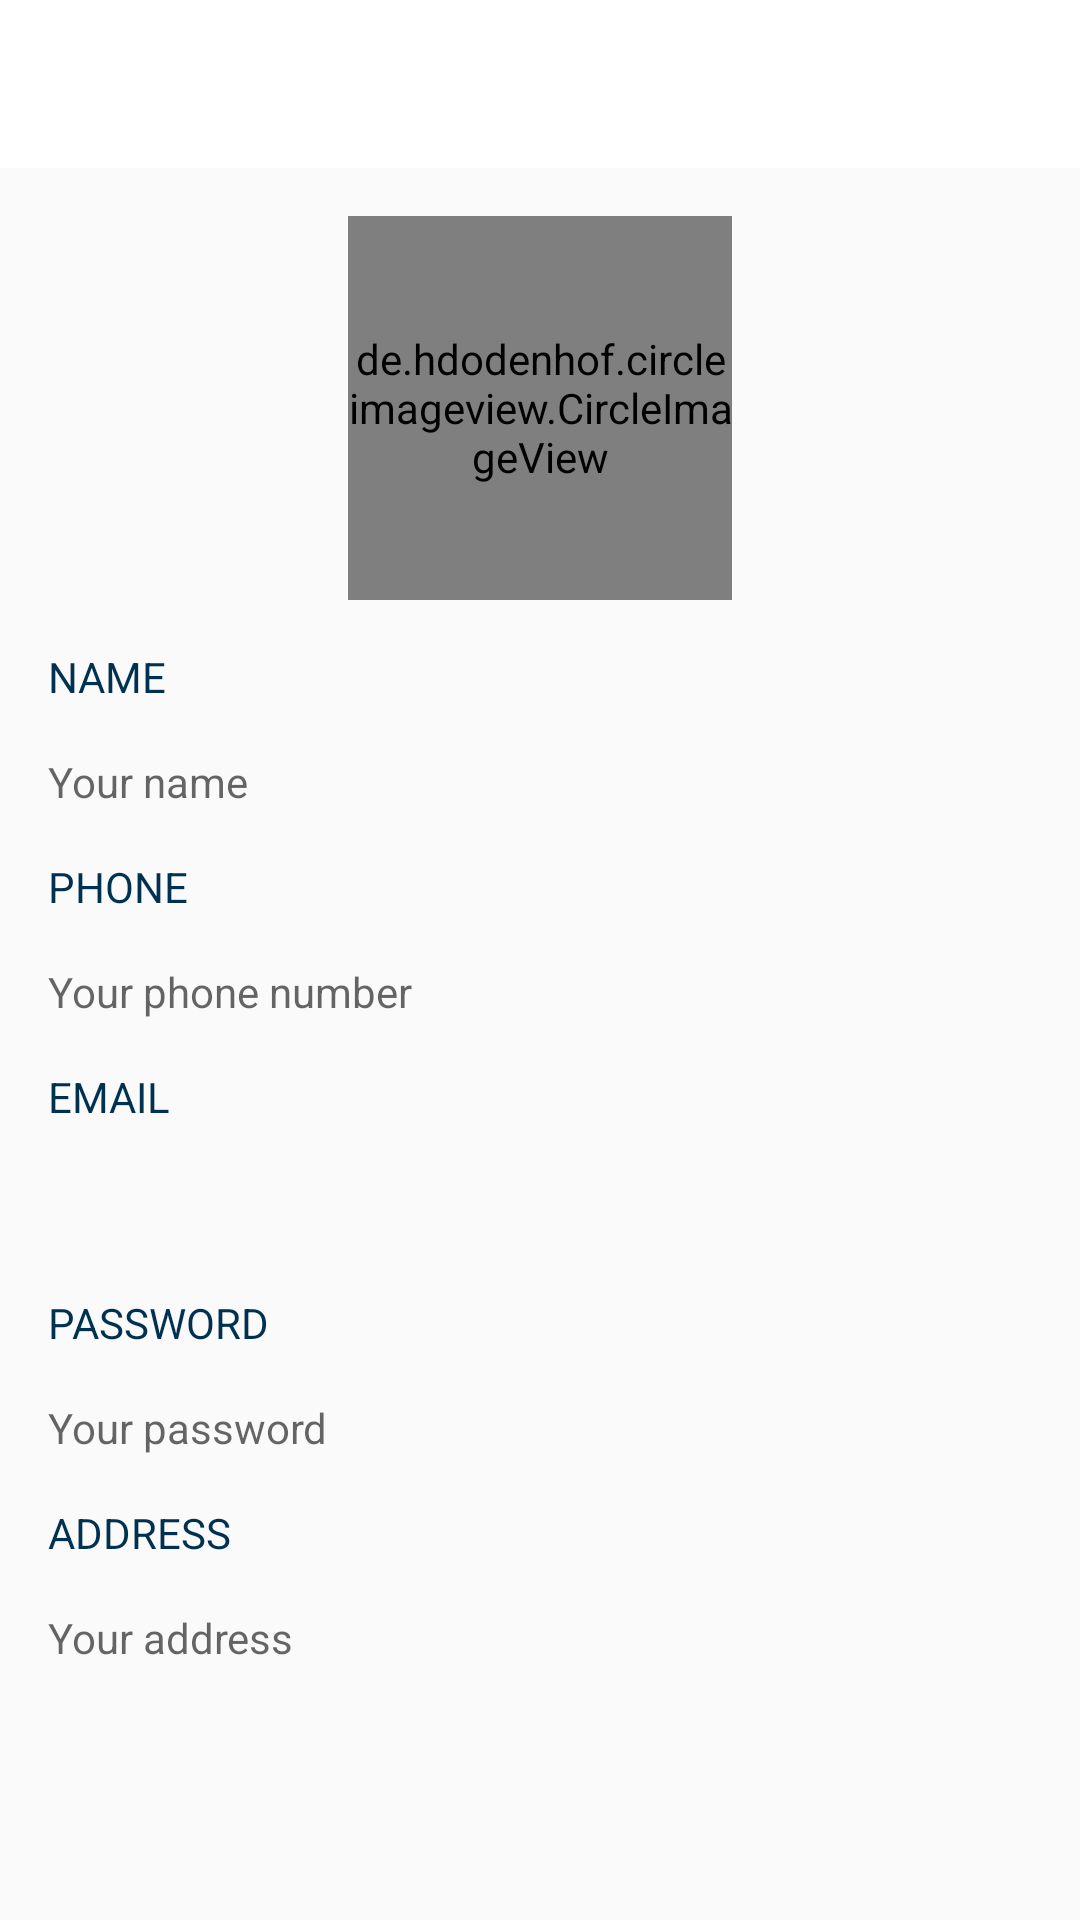

Here is an Android app screen rendered from its layout file. Give the layout XML and the strings, colors and styles it references.
<!-- AndroidManifest.xml: activity theme AppTheme.MyProfile -->
<!-- res/layout/activity_my_profile.xml -->
<LinearLayout
    xmlns:android="http://schemas.android.com/apk/res/android"
    xmlns:app="http://schemas.android.com/apk/res-auto"
    android:layout_width="match_parent"
    android:layout_height="wrap_content"
    android:orientation="vertical">

    <include
        layout="@layout/layout_app_bar"/>

    <ScrollView
        android:layout_width="match_parent"
        android:layout_height="match_parent">

        <LinearLayout
            android:layout_width="match_parent"
            android:orientation="vertical"
            android:layout_height="wrap_content">

            <de.hdodenhof.circleimageview.CircleImageView
                android:id="@+id/ivUser"
                android:layout_width="128dp"
                android:layout_height="128dp"
                android:layout_gravity="center_horizontal"
                android:layout_marginTop="16dp"
                android:transitionName="civUser"
                android:src="@drawable/default_photo"/>


            <LinearLayout
                android:id="@+id/contentMyProfile"
                android:layout_width="match_parent"
                android:layout_height="wrap_content"
                android:layout_margin="16dp"
                android:orientation="vertical">

                <TextView
                    style="@style/textTitle"
                    android:layout_width="wrap_content"
                    android:layout_height="wrap_content"
                    android:text="@string/profile.name.title"/>

                <EditText
                    android:id="@+id/etName"
                    style="@style/editTextContent"
                    android:layout_width="match_parent"
                    android:gravity="start"
                    android:layout_height="wrap_content"
                    android:textSize="14sp"
                    android:layout_marginTop="@dimen/activity_vertical_margin"
                    android:hint="@string/profile.name.hint"
                    android:background="@null"
                    android:inputType="text"/>


                <TextView
                    style="@style/textTitle"
                    android:layout_width="wrap_content"
                    android:layout_height="wrap_content"
                    android:layout_marginTop="16dp"
                    android:text="@string/profile.phone.title"/>


                <EditText
                    android:id="@+id/etPhone"
                    style="@style/editTextContent"
                    android:layout_width="match_parent"
                    android:gravity="start"
                    android:layout_height="wrap_content"
                    android:hint="@string/profile.phone.hint"
                    android:textSize="14sp"
                    android:inputType="phone"
                    android:singleLine="true"
                    android:maxEms="10"
                    android:maxLength="10"
                    android:layout_marginTop="@dimen/activity_vertical_margin"
                    android:background="@null"/>


                <TextView
                    style="@style/textTitle"
                    android:layout_width="wrap_content"
                    android:layout_height="wrap_content"
                    android:layout_marginTop="16dp"
                    android:text="@string/profile.email.title"/>


                <TextView
                    android:id="@+id/tvEmail"
                    android:layout_width="wrap_content"
                    android:layout_height="wrap_content"
                    android:textSize="18sp"
                    fontPath="fonts/samakarn/Samakarn-Light.ttf"
                    android:layout_marginTop="@dimen/activity_vertical_margin"/>


                <TextView
                    style="@style/textTitle"
                    android:layout_width="wrap_content"
                    android:layout_height="wrap_content"
                    android:layout_marginTop="16dp"
                    android:text="@string/profile.password.title"/>


                <EditText
                    android:id="@+id/etPassword"
                    style="@style/editTextContent"
                    android:layout_width="match_parent"
                    android:gravity="start"
                    android:layout_height="wrap_content"
                    android:layout_marginTop="@dimen/activity_vertical_margin"
                    android:textSize="14sp"
                    android:hint="@string/profile.password.hint"
                    android:inputType="textPassword"
                    android:background="@null"/>


                <TextView
                    style="@style/textTitle"
                    android:layout_width="wrap_content"
                    android:layout_height="wrap_content"
                    android:layout_marginTop="16dp"
                    android:text="@string/profile.address.title"/>


                <EditText
                    android:id="@+id/etAddress"
                    style="@style/editTextContent"
                    android:layout_width="match_parent"
                    android:gravity="start"
                    android:layout_height="wrap_content"
                    android:textSize="14sp"
                    android:layout_marginTop="@dimen/activity_vertical_margin"
                    android:hint="@string/profile.address.hint"
                    android:background="@null"
                    android:inputType="text"/>

            </LinearLayout>


        </LinearLayout>

    </ScrollView>


</LinearLayout>
<!-- res/layout/layout_app_bar.xml (included above) -->
<?xml version="1.0" encoding="utf-8"?>
<android.support.v7.widget.Toolbar xmlns:android="http://schemas.android.com/apk/res/android"
    android:id="@+id/toolbar"
    style="@style/Toolbar"
    android:layout_width="match_parent"
    android:layout_height="wrap_content"
    android:background="@color/colorTextPrimary"
    android:gravity="center"
    android:theme="@style/ToolbarThemeOverlay">

    <ImageView
        android:id="@+id/ivLogo"
        android:layout_width="wrap_content"
        android:layout_height="wrap_content"
        android:layout_gravity="center"
        android:layout_marginBottom="8dp"
        android:src="@drawable/logo_nav"
        android:visibility="gone" />

    <TextView
        android:id="@+id/toolbarTitle"
        android:layout_width="wrap_content"
        android:layout_height="wrap_content"
        android:layout_gravity="center"
        android:layout_marginBottom="8dp"
        android:maxLines="1"
        android:ellipsize="end"
        android:text=""
        android:textColor="@color/colorTextSecondary"
        android:textSize="18sp" />

    <LinearLayout
        android:id="@+id/layoutNewsEvent"
        style="?android:attr/buttonBarButtonStyle"
        android:layout_width="match_parent"
        android:layout_height="wrap_content"
        android:layout_marginEnd="36dp"
        android:gravity="center"
        android:visibility="gone">

        <Button
            android:id="@+id/btnLeft"
            style="?android:attr/buttonBarButtonStyle"
            android:layout_width="100dp"
            android:layout_height="wrap_content"
            android:layout_marginEnd="-4dip"
            android:background="@drawable/button_corner_left"
            android:text="@string/news"
            android:textColor="@color/colorTextPrimary" />

        <Button
            android:id="@+id/btnRight"
            style="?android:attr/buttonBarButtonStyle"
            android:layout_width="100dp"
            android:layout_height="wrap_content"
            android:background="@drawable/button_corner_right_white"
            android:text="@string/event"
            android:textColor="@color/colorTextSecondary" />

    </LinearLayout>

</android.support.v7.widget.Toolbar>
<!-- resources referenced by this layout -->
<resources>
  <color name="colorTextPrimary">#fff</color>
  <color name="colorTextSecondary">#4D4F53</color>
  <dimen name="activity_vertical_margin">16dp</dimen>
  <!-- drawable button_corner_left (drawable) -->
  <?xml version="1.0" encoding="utf-8"?>
  <shape xmlns:android="http://schemas.android.com/apk/res/android"
      android:shape="rectangle">
      <corners
          android:bottomLeftRadius="6dp"
          android:topLeftRadius="6dp" />
      <solid android:color="@color/colorPrimary" />
      
      
      
      <stroke
          android:width="2dp"
          android:color="@color/colorPrimary" />
  </shape>
  <!-- drawable button_corner_right_white (drawable) -->
  <?xml version="1.0" encoding="utf-8"?>
  <shape xmlns:android="http://schemas.android.com/apk/res/android"
      android:shape="rectangle">
      <corners
          android:bottomRightRadius="6dp"
          android:topRightRadius="6dp" />
      <solid android:color="@color/colorTextPrimary" />
      
      
      
      <stroke
          android:width="2dp"
          android:color="@color/colorPrimary" />
  </shape>
  <!-- drawable default_photo: png bitmap (drawable-xxhdpi, 10135 bytes) -->
  <!-- drawable logo_nav: png bitmap (drawable-xxhdpi, 3654 bytes) -->
  <string name="event">Event</string>
  <string name="news">News</string>
  <string name="profile.address.hint">Your address</string>
  <string name="profile.address.title">ADDRESS</string>
  <string name="profile.email.title">EMAIL</string>
  <string name="profile.name.hint">Your name</string>
  <string name="profile.name.title">NAME</string>
  <string name="profile.password.hint">Your password</string>
  <string name="profile.password.title">PASSWORD</string>
  <string name="profile.phone.hint">Your phone number</string>
  <string name="profile.phone.title">PHONE</string>
  <style name="Toolbar">
          <item name="android:background">?colorPrimary</item>
          <item name="android:textColorPrimary">@color/colorTextPrimary</item>
          <item name="android:actionMenuTextColor">@color/colorTextBlack</item>
      </style>
  <style name="ToolbarThemeOverlay" parent="ThemeOverlay.AppCompat.Light">
          <item name="android:textColorPrimary">@color/colorTextSecondary</item>
          <item name="colorControlNormal">@color/colorTextSecondary</item>
          <item name="colorControlHighlight">@color/colorPrimaryDark</item>
          <item name="colorControlActivated">@color/colorPrimaryDark</item>
          <item name="android:itemTextAppearance">@style/menuItemColor</item>
      </style>
  <style name="editTextContent" parent="android:Widget.EditText">
          <item name="android:layout_width">200dp</item>
          <item name="android:layout_height">wrap_content</item>
          <item name="android:singleLine">true</item>
          <item name="android:maxLength">30</item>
          <item name="fontPath">fonts/samakarn/Samakarn-Light.ttf</item>
      </style>
  <style name="textTitle" parent="android:Widget.TextView">
          <item name="android:layout_width">wrap_content</item>
          <item name="android:layout_height">wrap_content</item>
          <item name="android:textSize">14sp</item>
          <item name="android:textColor">@color/colorPrimary</item>
          <item name="fontPath">fonts/samakarn/Samakarn-Bold.ttf</item>
      </style>
  <style name="AppTheme.MyProfile">
          
          
      </style>
  <color name="colorPrimary">#003150</color>
  <color name="colorTextBlack">#000</color>
  <color name="colorPrimaryDark">#000B26</color>
  <style name="menuItemColor">
          <item name="android:textColor">@android:color/black</item>
      </style>
</resources>
